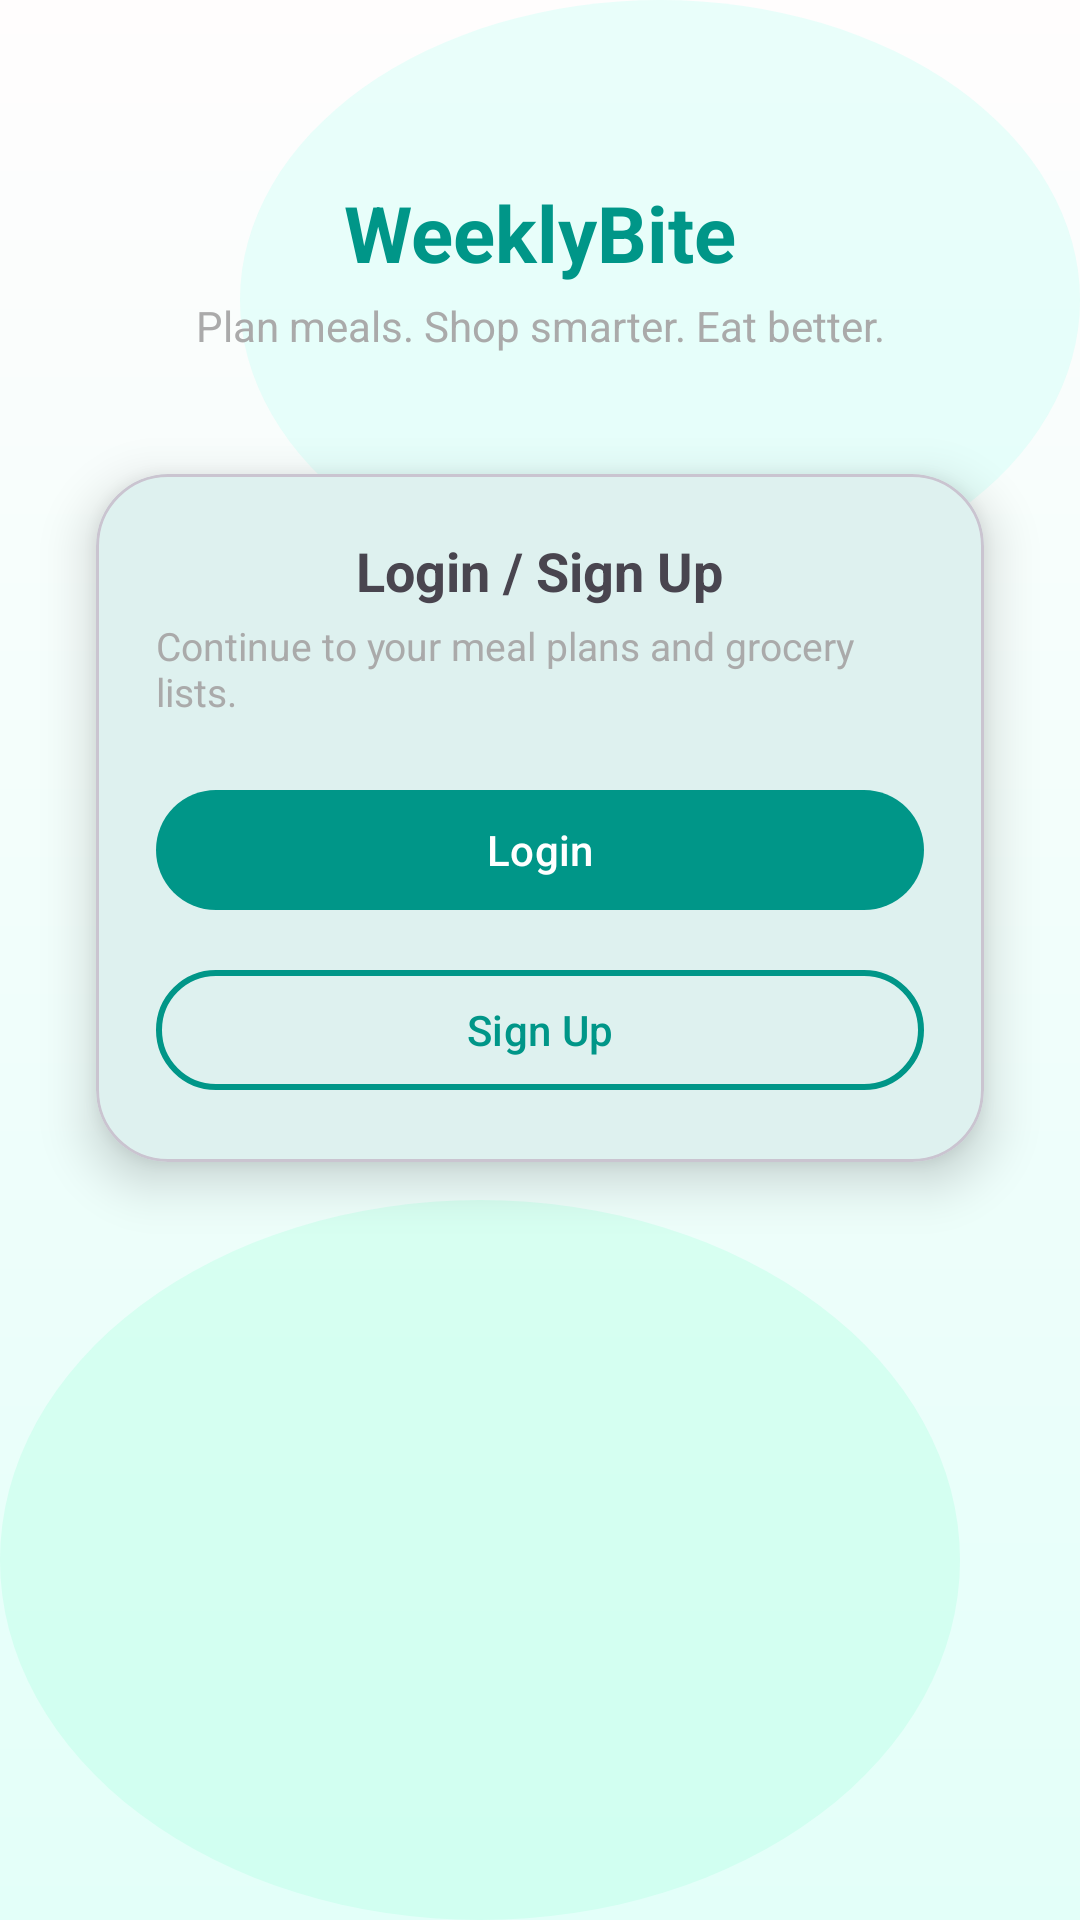

This screen was rendered from an Android layout file. Write that file and the resources it references.
<!-- AndroidManifest.xml: application theme Theme.WeeklyBite -->
<!-- res/layout/activity_login_signup.xml -->
<?xml version="1.0" encoding="utf-8"?>
<androidx.constraintlayout.widget.ConstraintLayout xmlns:android="http://schemas.android.com/apk/res/android"
    xmlns:app="http://schemas.android.com/apk/res-auto"
    xmlns:tools="http://schemas.android.com/tools"
    android:layout_width="match_parent"
    android:layout_height="match_parent"
    android:background="@drawable/bg_auth_waves"
    tools:context=".LoginSignupActivity">

    <TextView
        android:id="@+id/tvBrand"
        android:layout_width="wrap_content"
        android:layout_height="wrap_content"
        android:text="WeeklyBite"
        android:textColor="@color/md_theme_light_primary"
        android:textSize="26sp"
        android:textStyle="bold"
        android:layout_marginTop="60dp"
        app:layout_constraintTop_toTopOf="parent"
        app:layout_constraintStart_toStartOf="parent"
        app:layout_constraintEnd_toEndOf="parent" />

    <TextView
        android:id="@+id/tvSubtitle"
        android:layout_width="wrap_content"
        android:layout_height="wrap_content"
        android:text="Plan meals. Shop smarter. Eat better."
        android:textSize="14sp"
        android:textColor="@android:color/darker_gray"
        android:layout_marginTop="4dp"
        app:layout_constraintTop_toBottomOf="@id/tvBrand"
        app:layout_constraintStart_toStartOf="parent"
        app:layout_constraintEnd_toEndOf="parent" />

    <com.google.android.material.card.MaterialCardView
        android:layout_width="0dp"
        android:layout_height="wrap_content"
        app:cardCornerRadius="24dp"
        app:cardElevation="10dp"
        android:layout_marginHorizontal="32dp"
        android:layout_marginTop="40dp"
        app:layout_constraintTop_toBottomOf="@id/tvSubtitle"
        app:layout_constraintStart_toStartOf="parent"
        app:layout_constraintEnd_toEndOf="parent"
        android:backgroundTint="@android:color/white">

        <LinearLayout
            android:layout_width="match_parent"
            android:layout_height="wrap_content"
            android:padding="20dp"
            android:orientation="vertical">

            <TextView
                android:id="@+id/tvTitle"
                android:layout_width="wrap_content"
                android:layout_height="wrap_content"
                android:text="Login / Sign Up"
                android:textSize="18sp"
                android:textStyle="bold"
                android:layout_gravity="center" />

            <TextView
                android:layout_width="wrap_content"
                android:layout_height="wrap_content"
                android:text="Continue to your meal plans and grocery lists."
                android:textColor="@android:color/darker_gray"
                android:textSize="13sp"
                android:layout_marginTop="4dp"
                android:layout_gravity="center" />

            <com.google.android.material.button.MaterialButton
                android:id="@+id/btnLogin"
                android:layout_width="match_parent"
                android:layout_height="48dp"
                android:text="Login"
                android:textColor="@android:color/white"
                android:layout_marginTop="20dp"
                android:textAllCaps="false"
                app:cornerRadius="24dp"
                app:backgroundTint="@color/md_theme_light_primary" />

            <com.google.android.material.button.MaterialButton
                android:id="@+id/btnSignup"
                android:layout_width="match_parent"
                android:layout_height="48dp"
                android:text="Sign Up"
                android:textAllCaps="false"
                android:textColor="@color/md_theme_light_primary"
                android:layout_marginTop="12dp"
                app:cornerRadius="24dp"
                app:strokeColor="@color/md_theme_light_primary"
                app:strokeWidth="2dp"
                app:backgroundTint="@android:color/transparent" />

        </LinearLayout>
    </com.google.android.material.card.MaterialCardView>

</androidx.constraintlayout.widget.ConstraintLayout>
<!-- resources referenced by this layout -->
<resources>
  <color name="md_theme_light_primary">#009688</color>
  <!-- drawable bg_auth_waves (drawable) -->
  <?xml version="1.0" encoding="utf-8"?>
  <layer-list xmlns:android="http://schemas.android.com/apk/res/android">
  
      
      <item>
          <shape android:shape="rectangle">
              <gradient
                  android:startColor="#FFFDFD"
                  android:endColor="#E3FFF9"
                  android:angle="270" />
          </shape>
      </item>
  
      
      <item android:gravity="top|right">
          <shape android:shape="oval">
              <size android:width="280dp" android:height="200dp" />
              <solid android:color="#66C8FFF4" />
          </shape>
      </item>
  
      
      <item android:gravity="bottom|left">
          <shape android:shape="oval">
              <size android:width="320dp" android:height="240dp" />
              <solid android:color="#66B3FFE3" />
          </shape>
      </item>
  
  </layer-list>
  <style name="Theme.WeeklyBite" parent="Theme.Material3.DayNight.NoActionBar">
          
          <item name="colorPrimary">@color/md_theme_light_primary</item>
          <item name="colorOnPrimary">@color/md_theme_light_onPrimary</item>
          <item name="colorPrimaryContainer">@color/md_theme_light_primaryContainer</item>
          <item name="colorOnPrimaryContainer">@color/md_theme_light_onPrimaryContainer</item>
  
          <item name="colorSecondary">@color/md_theme_light_secondary</item>
          <item name="colorOnSecondary">@color/md_theme_light_onSecondary</item>
          <item name="colorSecondaryContainer">@color/md_theme_light_secondaryContainer</item>
          <item name="colorOnSecondaryContainer">@color/md_theme_light_onSecondaryContainer</item>
  
          <item name="colorSurface">@color/md_theme_light_surface</item>
          <item name="colorOnSurface">@color/md_theme_light_onSurface</item>
          <item name="android:statusBarColor">@color/md_theme_light_primary</item>
      </style>
  <color name="md_theme_light_onPrimary">#FFFFFF</color>
  <color name="md_theme_light_primaryContainer">#B2DFDB</color>
  <color name="md_theme_light_onPrimaryContainer">#00332C</color>
  <color name="md_theme_light_secondary">#4DB6AC</color>
  <color name="md_theme_light_onSecondary">#FFFFFF</color>
  <color name="md_theme_light_secondaryContainer">#E0F2F1</color>
  <color name="md_theme_light_onSecondaryContainer">#00201B</color>
  <color name="md_theme_light_surface">#FFFFFF</color>
  <color name="md_theme_light_onSurface">#1C1B1F</color>
</resources>
